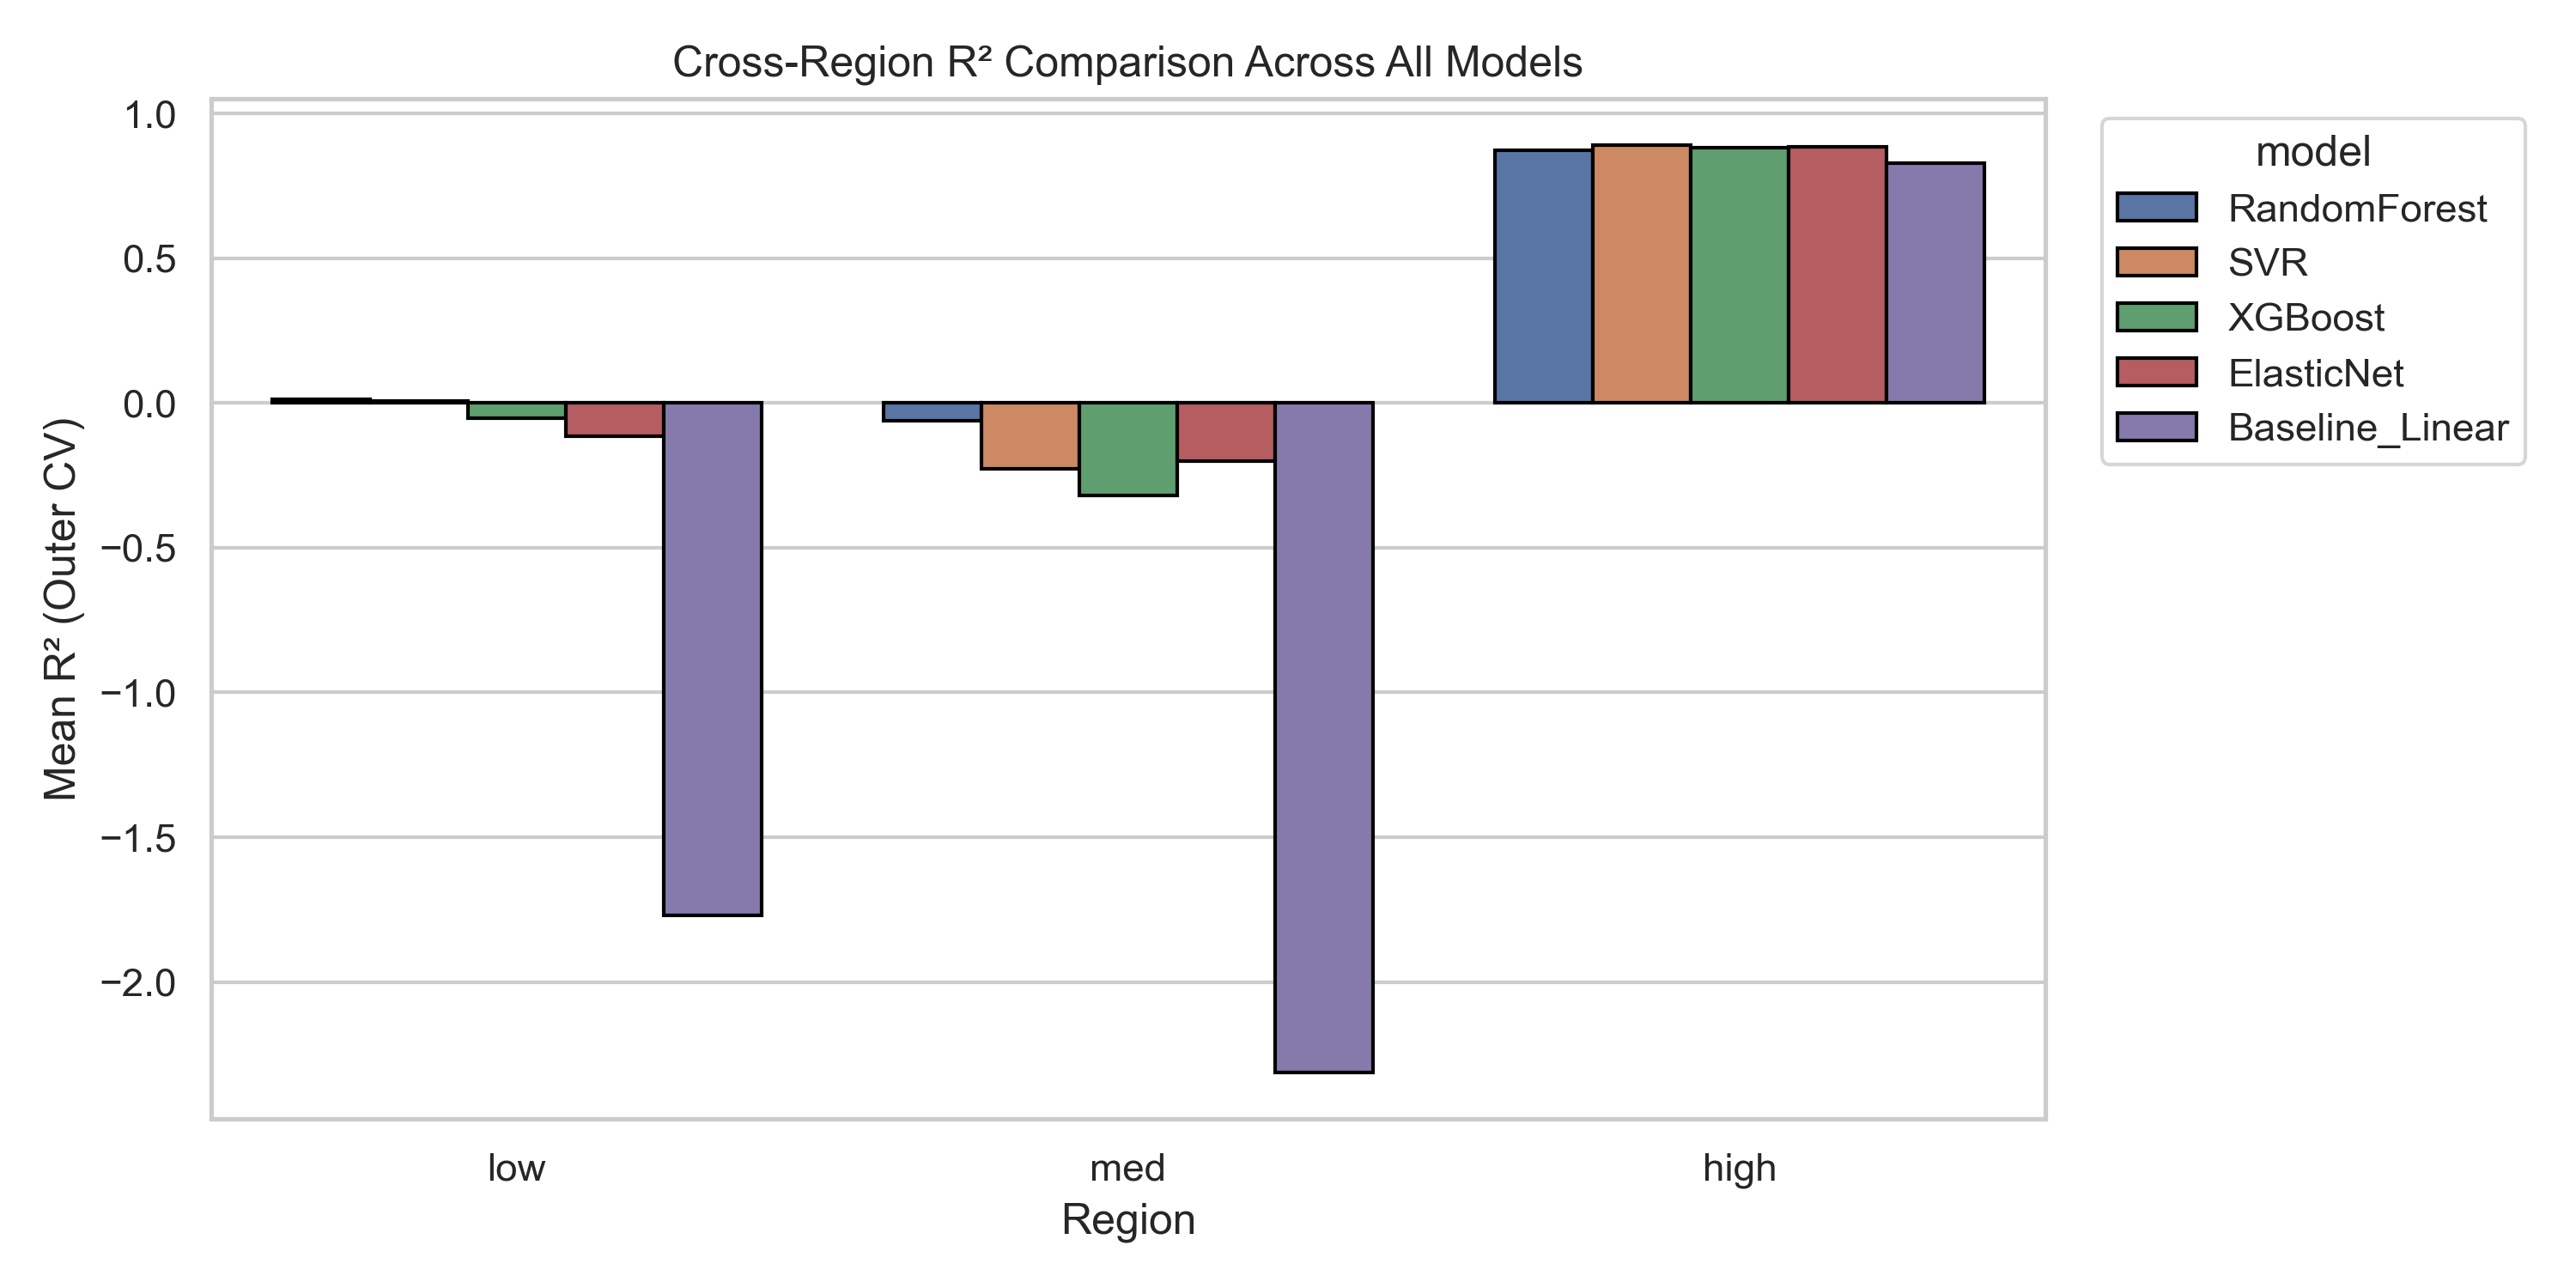

The file beside this chart, header and first rows:
model, Mean_R2, Mean_RMSE, Mean_MAE, Region
RandomForest, 0.01382, 0.06178, 0.04842, low
SVR, 0.005533, 0.06203, 0.0488, low
XGBoost, -0.05327, 0.06265, 0.05058, low
ElasticNet, -0.1146, 0.06488, 0.05072, low
Baseline_Linear, -1.769, 0.0995, 0.08292, low
RandomForest, -0.06063, 0.1455, 0.1154, med
ElasticNet, -0.2004, 0.1582, 0.1285, med
SVR, -0.2272, 0.1588, 0.1273, med
XGBoost, -0.318, 0.161, 0.1315, med
Baseline_Linear, -2.312, 0.2534, 0.1982, med
SVR, 0.8905, 1.494, 1.166, high
ElasticNet, 0.8837, 1.543, 1.242, high
XGBoost, 0.8807, 1.539, 1.271, high
RandomForest, 0.872, 1.581, 1.284, high
Baseline_Linear, 0.8294, 1.781, 1.411, high
